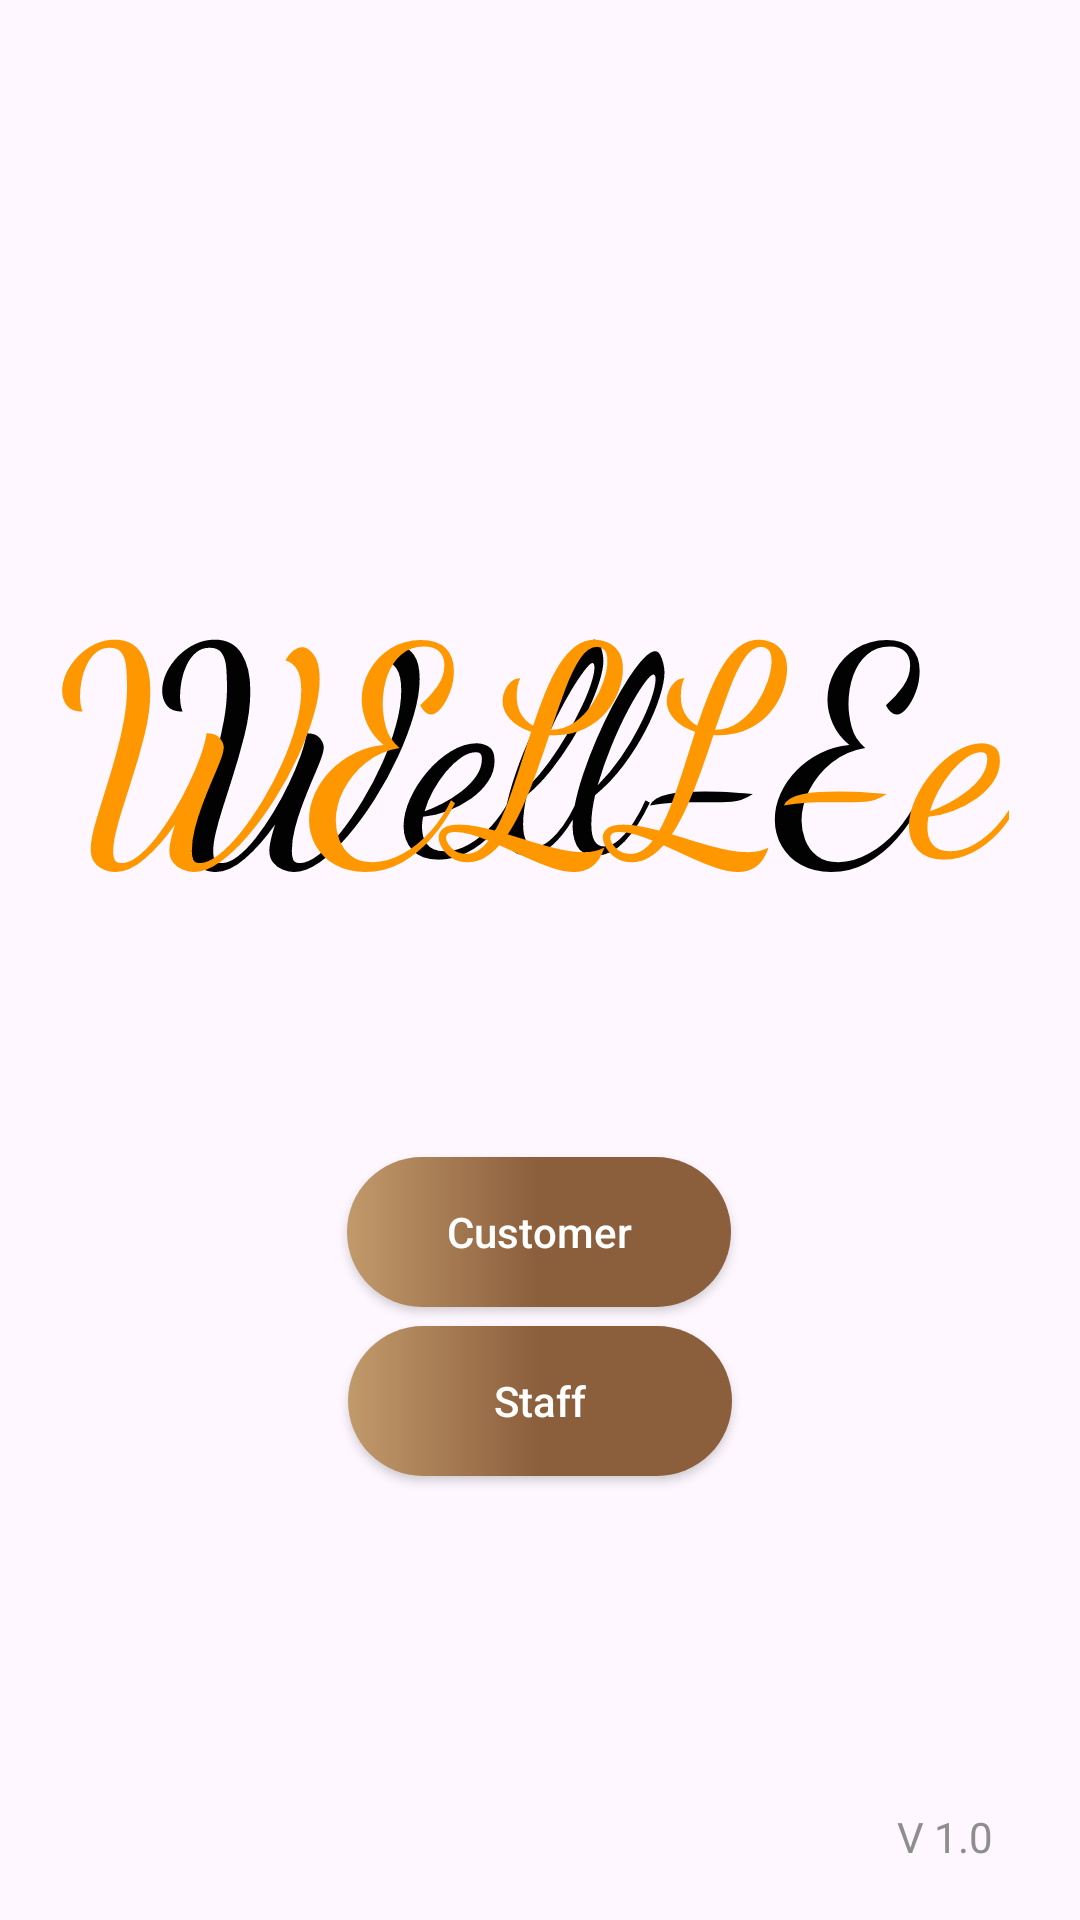

Write the Android layout XML for this screen, with the resource values it uses.
<!-- AndroidManifest.xml: application theme Theme.WellE -->
<!-- res/layout/activity_main.xml -->
<?xml version="1.0" encoding="utf-8"?>
<androidx.constraintlayout.widget.ConstraintLayout xmlns:android="http://schemas.android.com/apk/res/android"
    xmlns:app="http://schemas.android.com/apk/res-auto"
    xmlns:tools="http://schemas.android.com/tools"
    android:id="@+id/main"
    android:layout_width="match_parent"
    android:layout_height="match_parent"
    android:animationCache="true"
    android:background="@drawable/jpeg__4_"
    tools:context=".MainActivity">


    <TextView
        android:id="@+id/textVersion"
        android:layout_width="52dp"
        android:layout_height="23dp"
        android:layout_marginEnd="19dp"
        android:text="V 1.0"
        android:textAlignment="center"
        android:textColor="#ED878585"
        app:layout_constraintBottom_toBottomOf="parent"
        app:layout_constraintEnd_toEndOf="parent"
        app:layout_constraintHorizontal_bias="1.0"
        app:layout_constraintStart_toStartOf="parent"
        app:layout_constraintTop_toTopOf="parent"
        app:layout_constraintVertical_bias="0.977" />

    <TextView
        android:id="@+id/textView35"
        android:layout_width="wrap_content"
        android:layout_height="wrap_content"
        android:allowUndo="false"
        android:breakStrategy="high_quality"
        android:bufferType="normal"
        android:ellipsize="none"
        android:fontFamily="cursive"
        android:text="Well-E"
        android:textColor="#020202"
        android:textSize="96sp"
        app:layout_constraintBottom_toBottomOf="parent"
        app:layout_constraintEnd_toEndOf="parent"
        app:layout_constraintHorizontal_bias="0.496"
        app:layout_constraintStart_toStartOf="parent"
        app:layout_constraintTop_toTopOf="parent"
        app:layout_constraintVertical_bias="0.349" />

    <android.widget.Button
        android:id="@+id/btnCustomer"
        android:layout_width="128dp"
        android:layout_height="50dp"
        android:layout_marginTop="76dp"
        android:background="@drawable/shape_capsule2"
        android:text="Customer"
        android:textAllCaps="false"
        android:textColor="#FFFFFF"
        app:layout_constraintEnd_toEndOf="parent"
        app:layout_constraintHorizontal_bias="0.498"
        app:layout_constraintStart_toStartOf="parent"
        app:layout_constraintTop_toBottomOf="@+id/textView" />

    <android.widget.Button
        android:id="@+id/btnStaff"
        android:layout_width="128dp"
        android:layout_height="50dp"
        android:background="@drawable/shape_capsule2"
        android:insetTop="0dp"
        android:insetBottom="0dp"
        android:text="Staff"
        android:textAllCaps="false"
        android:textColor="#FFFFFF"
        app:layout_constraintBottom_toBottomOf="parent"
        app:layout_constraintEnd_toEndOf="parent"
        app:layout_constraintHorizontal_bias="0.5"
        app:layout_constraintStart_toStartOf="parent"
        app:layout_constraintTop_toBottomOf="@+id/textView"
        app:layout_constraintVertical_bias="0.472" />

    <TextView
        android:id="@+id/textView"
        android:layout_width="wrap_content"
        android:layout_height="wrap_content"
        android:allowUndo="false"
        android:breakStrategy="high_quality"
        android:bufferType="normal"
        android:ellipsize="none"
        android:fontFamily="cursive"
        android:text="WELL-e"
        android:textColor="#FF9800"
        android:textSize="96sp"
        app:layout_constraintBottom_toBottomOf="parent"
        app:layout_constraintEnd_toEndOf="parent"
        app:layout_constraintHorizontal_bias="0.438"
        app:layout_constraintStart_toStartOf="parent"
        app:layout_constraintTop_toTopOf="parent"
        app:layout_constraintVertical_bias="0.349" />

</androidx.constraintlayout.widget.ConstraintLayout>
<!-- resources referenced by this layout -->
<resources>
  <!-- drawable shape_capsule2 (drawable) -->
  <?xml version="1.0" encoding="utf-8"?>
  <shape xmlns:android="http://schemas.android.com/apk/res/android" android:shape="rectangle" >
      <corners android:radius="900dp"/>
      <gradient android:startColor="#C19A6B"
          android:centerColor="#8B5E3C"
          android:endColor="#8B5E3C"
          android:angle="0"/>
  </shape>
  <style name="Theme.WellE" parent="Base.Theme.WellE" />
  <style name="Base.Theme.WellE" parent="Theme.Material3.DayNight.NoActionBar">
          
          
      </style>
</resources>
